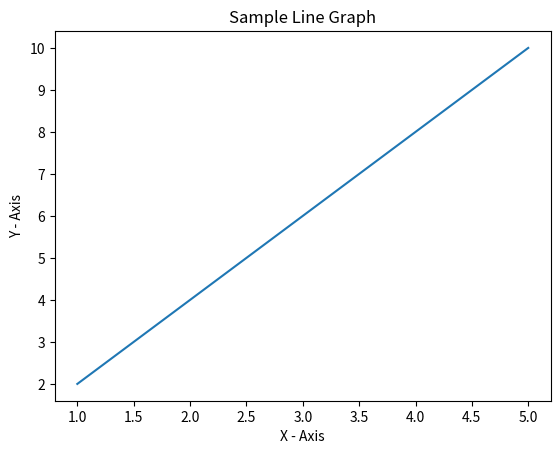

The script that saved this image:
import matplotlib.pyplot as plt

x = [1, 2, 3, 4, 5]
y = [2, 4, 6, 8, 10]

plt.plot(x, y)

plt.xlabel('X - Axis')
plt.ylabel('Y - Axis')
plt.title('Sample Line Graph')

plt.show()